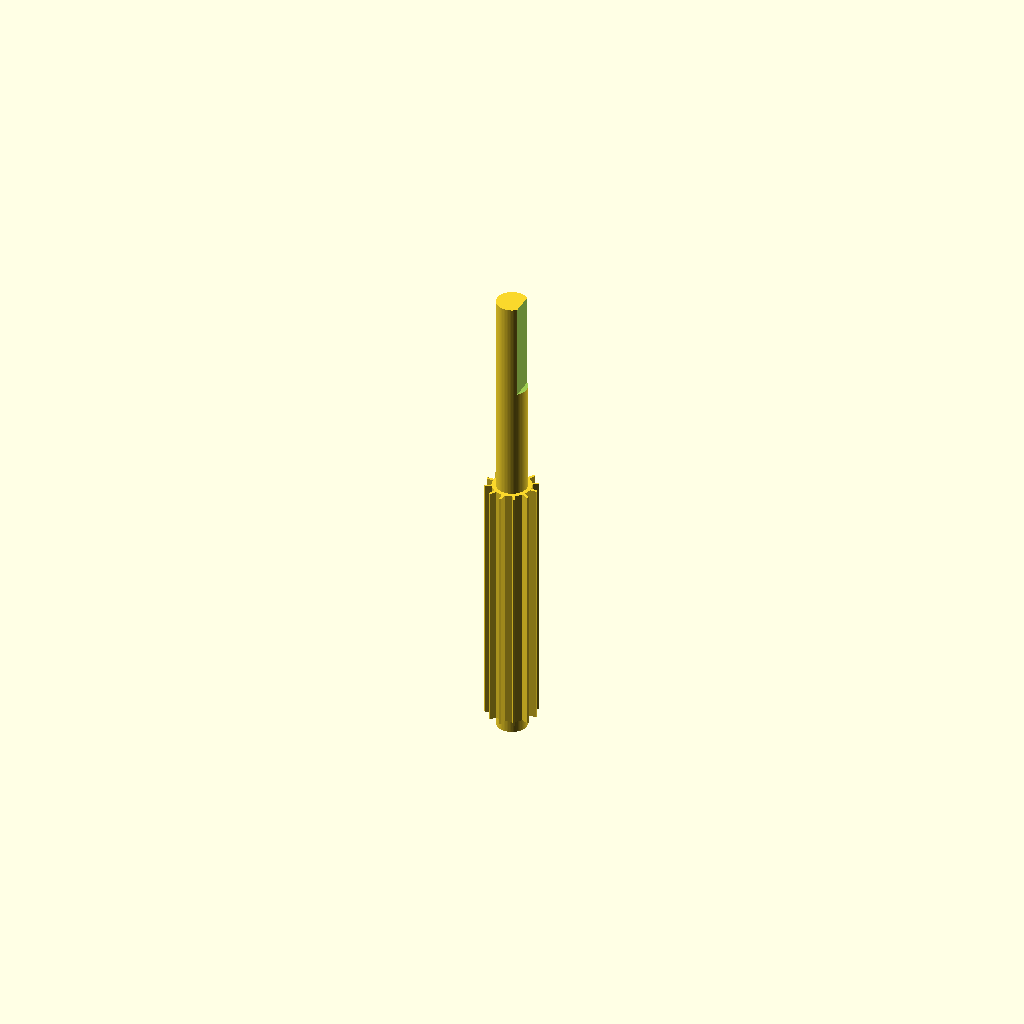
Cell 1: the model at its default parameters.
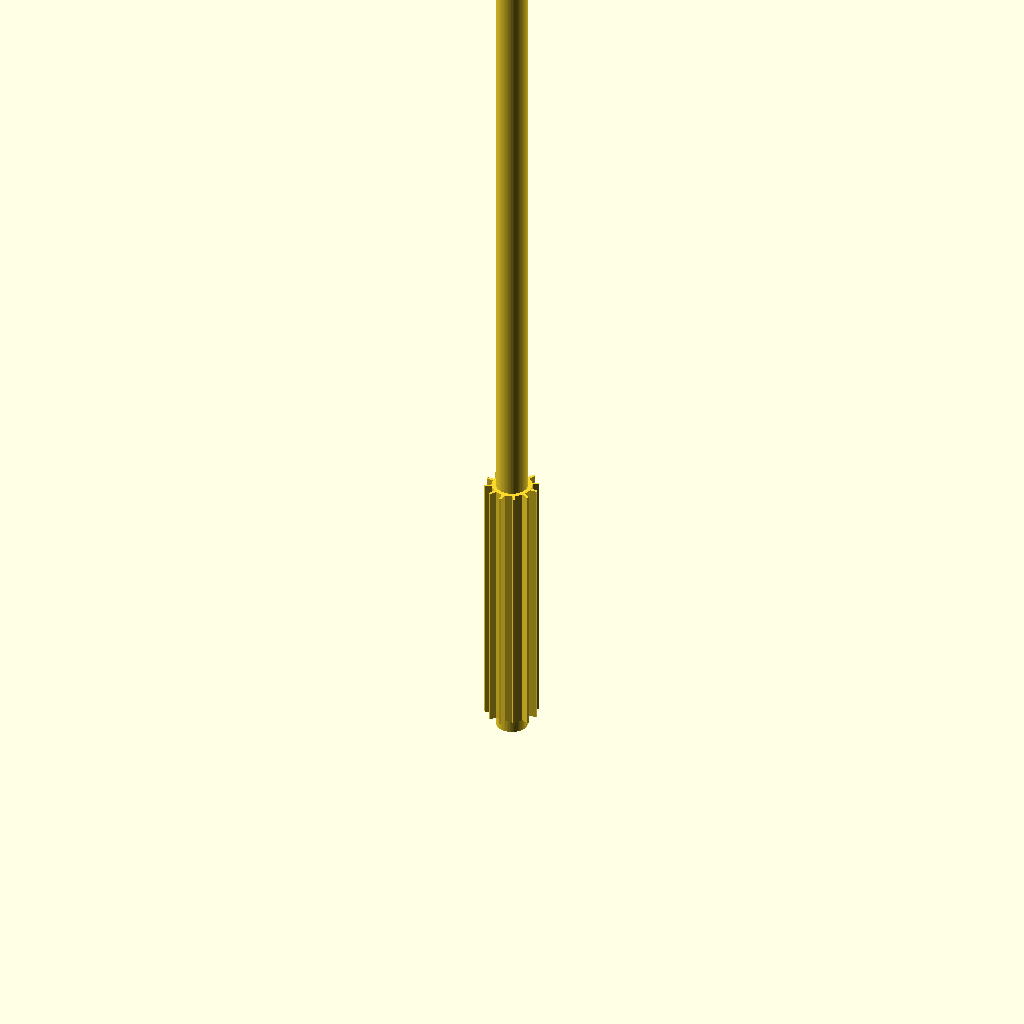
Cell 2 — h set to 280, the other parameters unchanged.
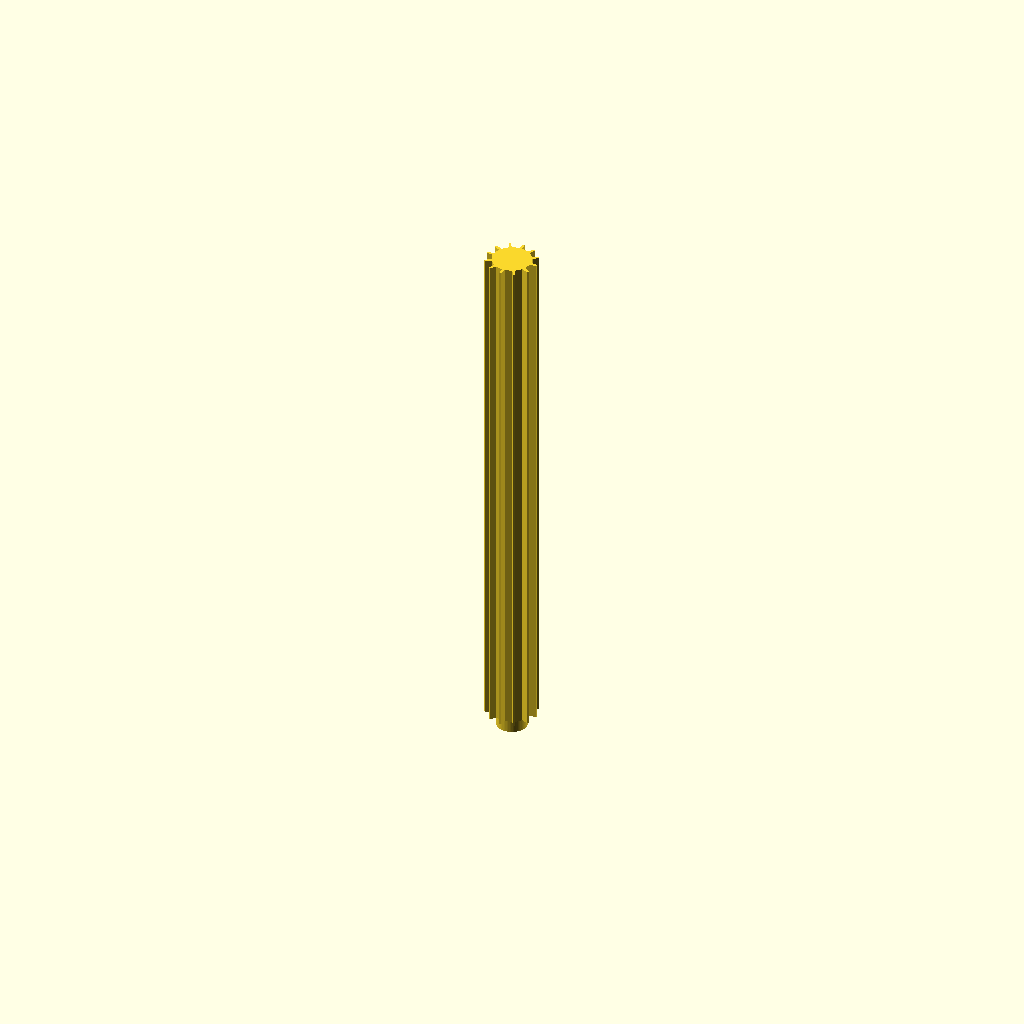
Cell 3: the same model with th = 160.
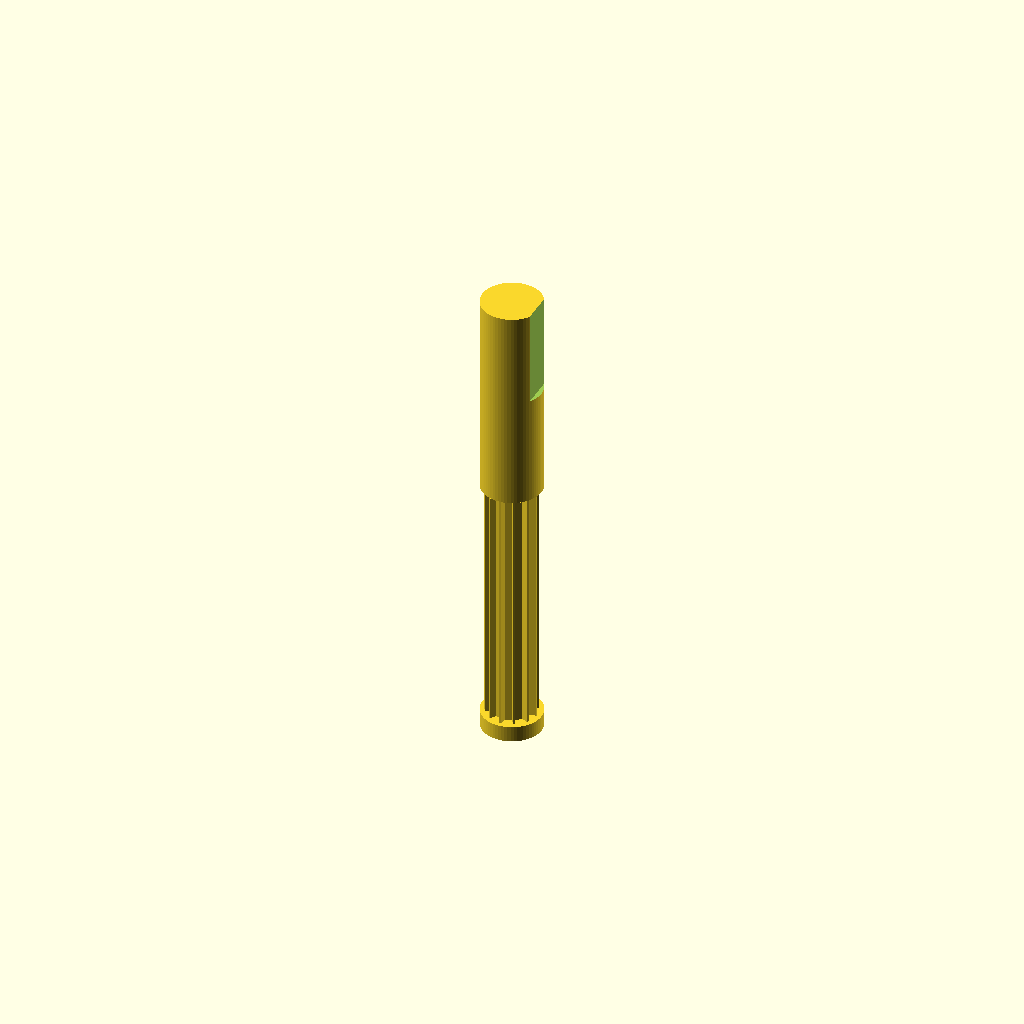
Cell 4 — rod_dia set to 19, the other parameters unchanged.
All cells are drawn from one camera (rotation 55°, 0°, 25°, orthographic, colour scheme Cornfield), so only the parameter changes between them.
Source of the model, 3DDesign/rod.scad:
// FILE: 03_Gear_Rod_D_Cut_V8.4.scad
// UPDATED: Extended to 140mm with 30mm D-cut for mast engagement.

$fn = 64;
h = 140;        // INCREASED from 110 to allow mast to seat above lid
th = 80;        // Gear teeth height stays at 80
d_cut_h = 30;   // INCREASED to 30 to match mast socket depth
rod_dia = 9.5;

// 1. Bottom Bearing Pin
translate([0, 0, -4.5]) cylinder(h = 5, d = rod_dia - 0.1);

// 2. Gear Teeth (12 teeth)
linear_extrude(height = th) gear_profile(12, 8, 6);

// 3. Top Pin (Transition to D-cut)
translate([0, 0, th]) {
    difference() {
        cylinder(h = h - th + 5, d = rod_dia - 0.1);
        // The D-cut: Matched to the mast's internal flat wall
        translate([rod_dia/2 - 1.5, -5, h - th - d_cut_h + 5]) 
            cube([5, 10, d_cut_h + 1]);
    }
}

module gear_profile(teeth, r_out, r_in, flat=0.6) {
    angle_step = 360/teeth;
    points = [for (i = [0:teeth-1]) each [
        [r_in*cos(i*angle_step-angle_step*flat/4), r_in*sin(i*angle_step-angle_step*flat/4)],
        [r_out*cos(i*angle_step-angle_step*flat/8), r_out*sin(i*angle_step-angle_step*flat/8)],
        [r_out*cos(i*angle_step+angle_step*flat/8), r_out*sin(i*angle_step+angle_step*flat/8)],
        [r_in*cos(i*angle_step+angle_step*flat/4), r_in*sin(i*angle_step+angle_step*flat/4)]
    ]];
    polygon(points);
}
Customizer parameters (derived from the source; name, type, default, range or options):
h: number, default 140
th: number, default 80
d_cut_h: number, default 30
rod_dia: number, default 9.5
